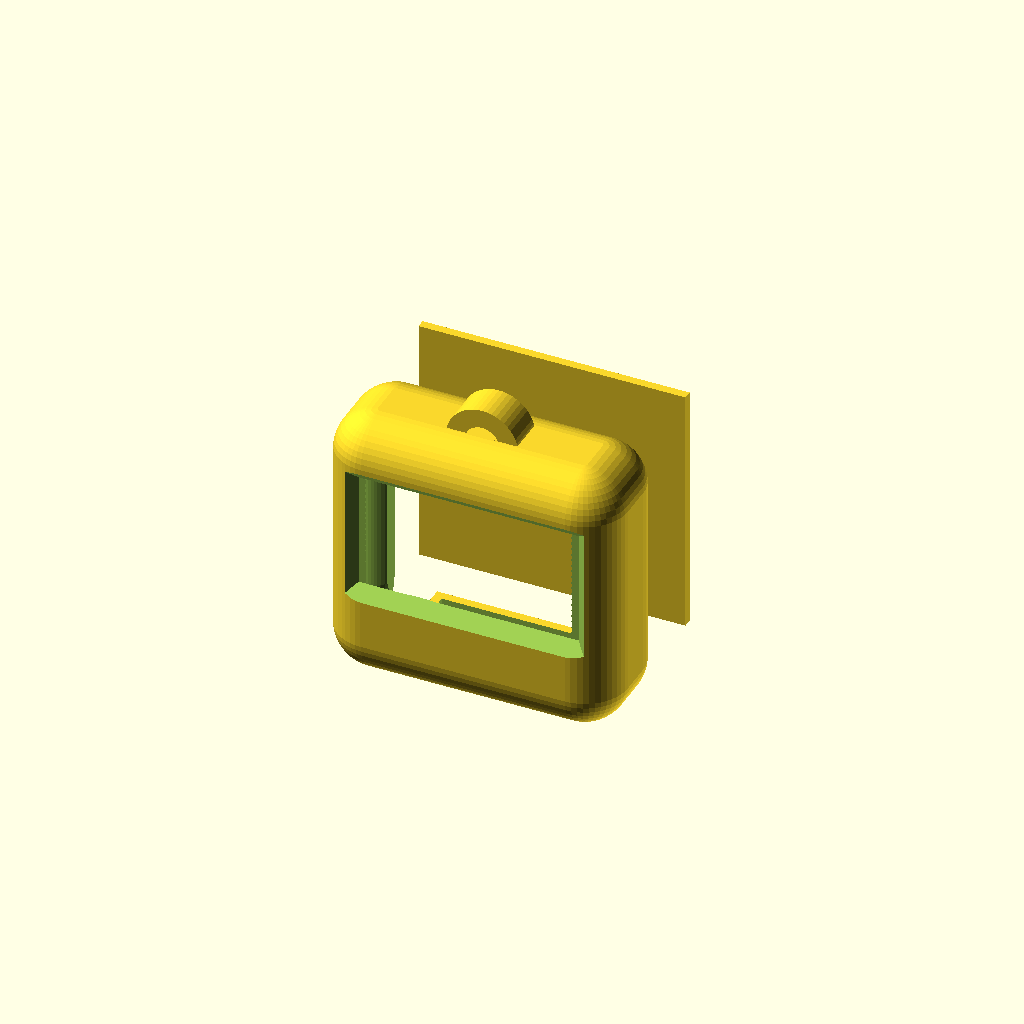
Cell 1 — every parameter at its default value.
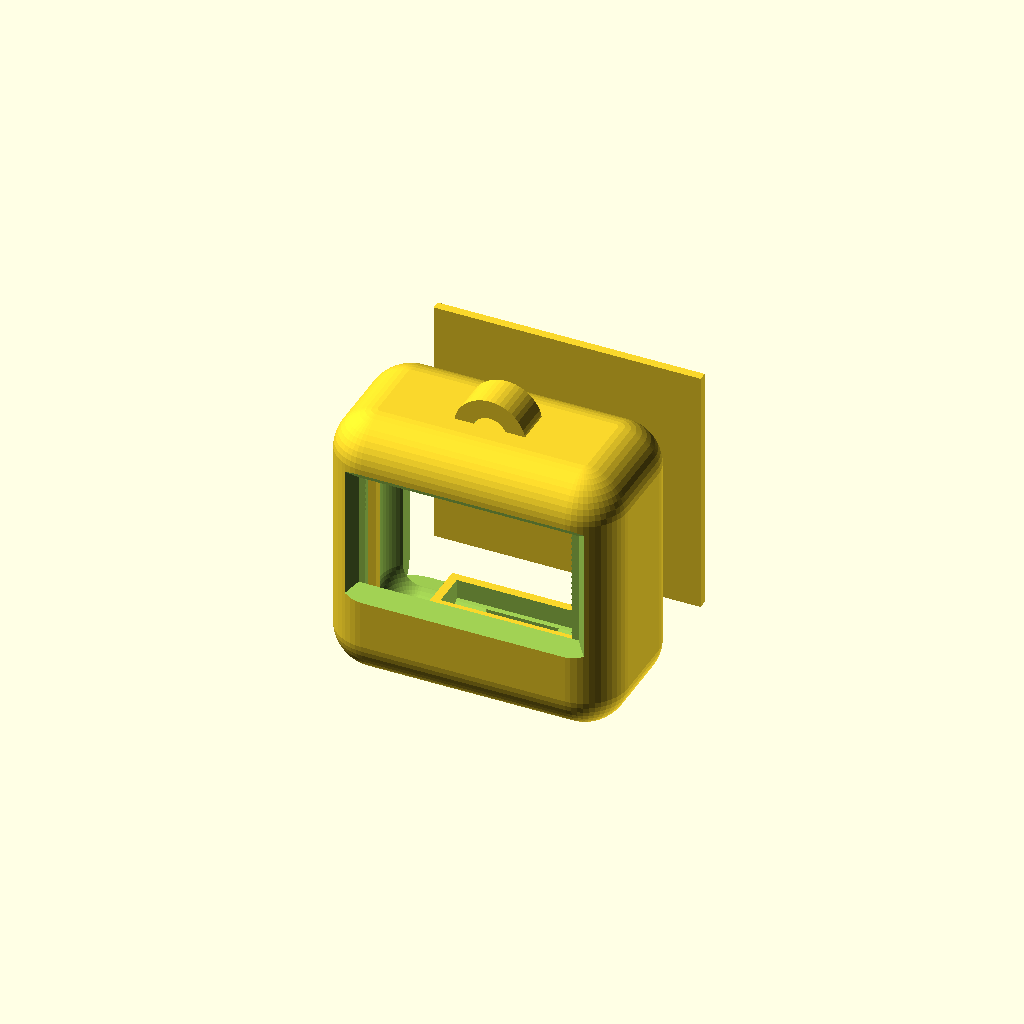
Cell 2: the same model with oled_t = 9.
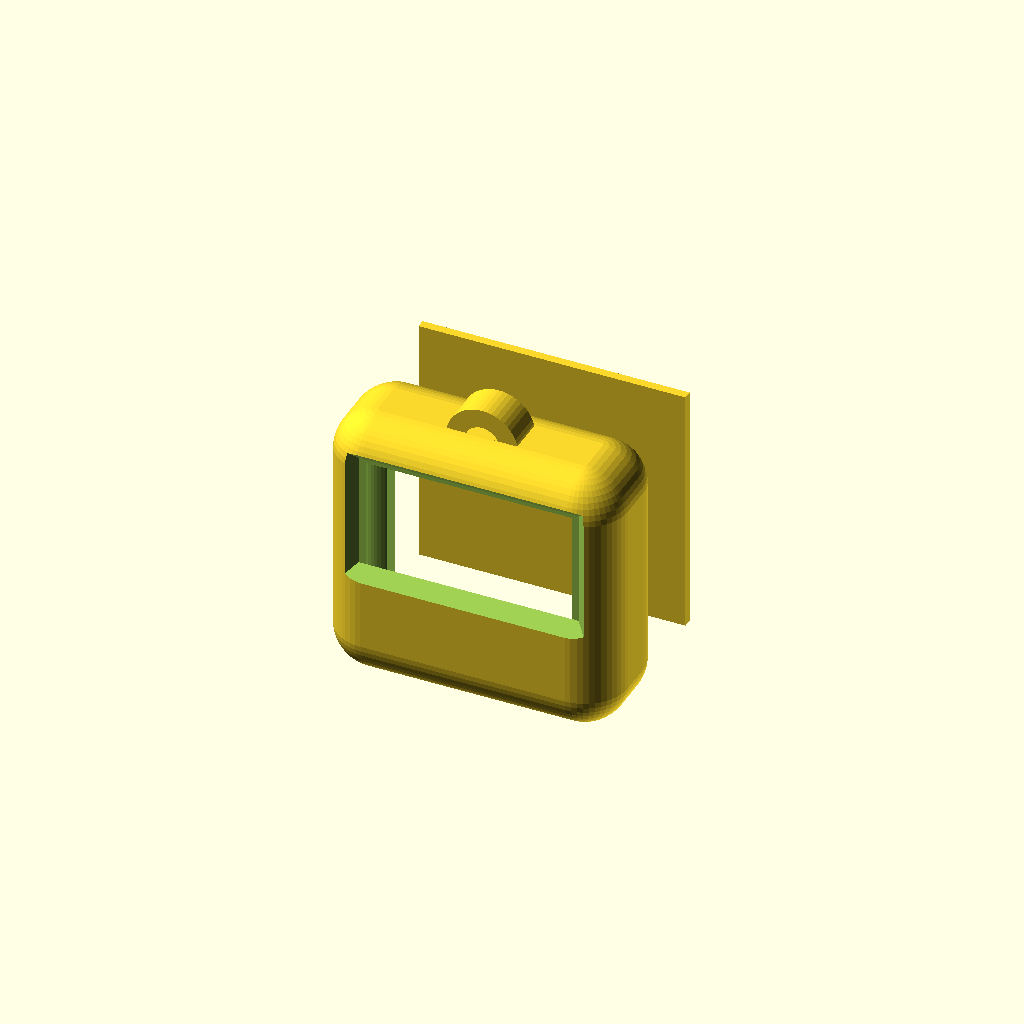
Cell 3: oled_win_up = 6 (everything else at default).
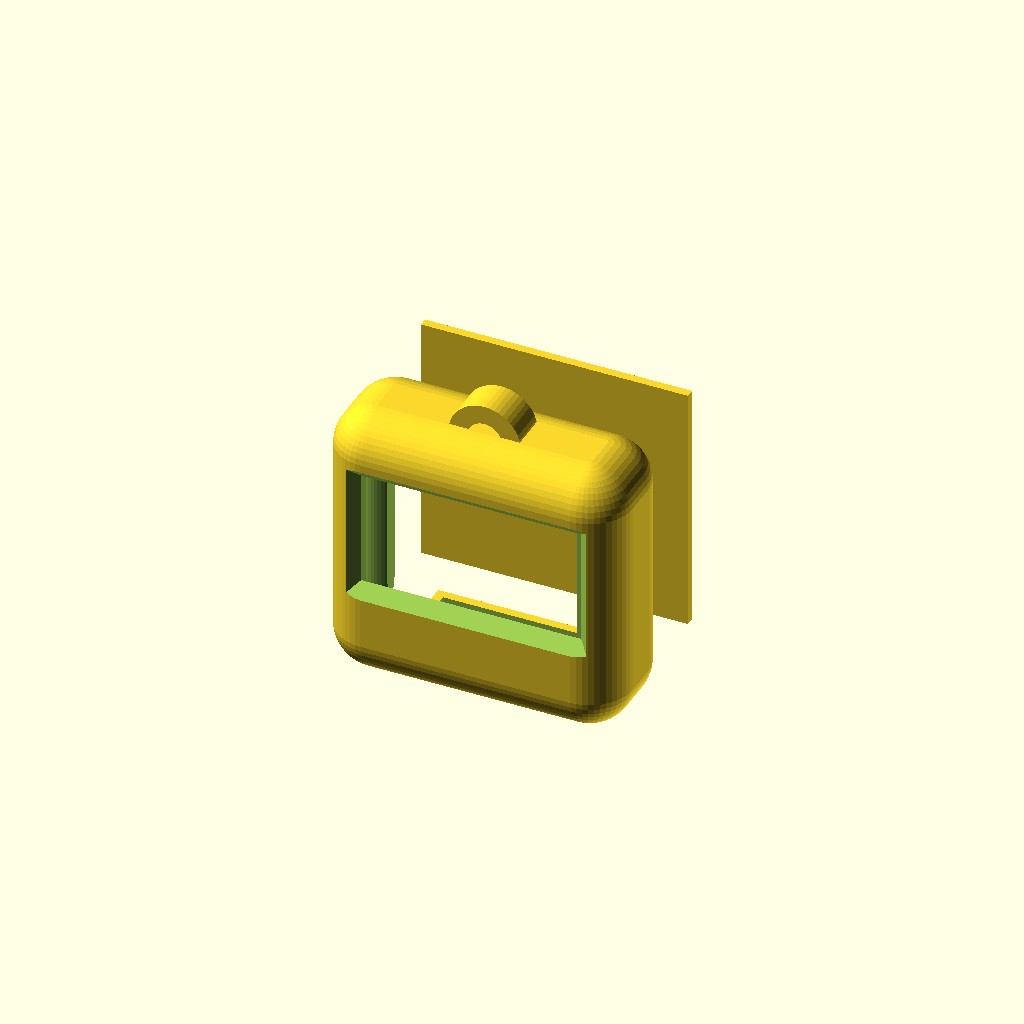
Cell 4: tol = 0.7 (everything else at default).
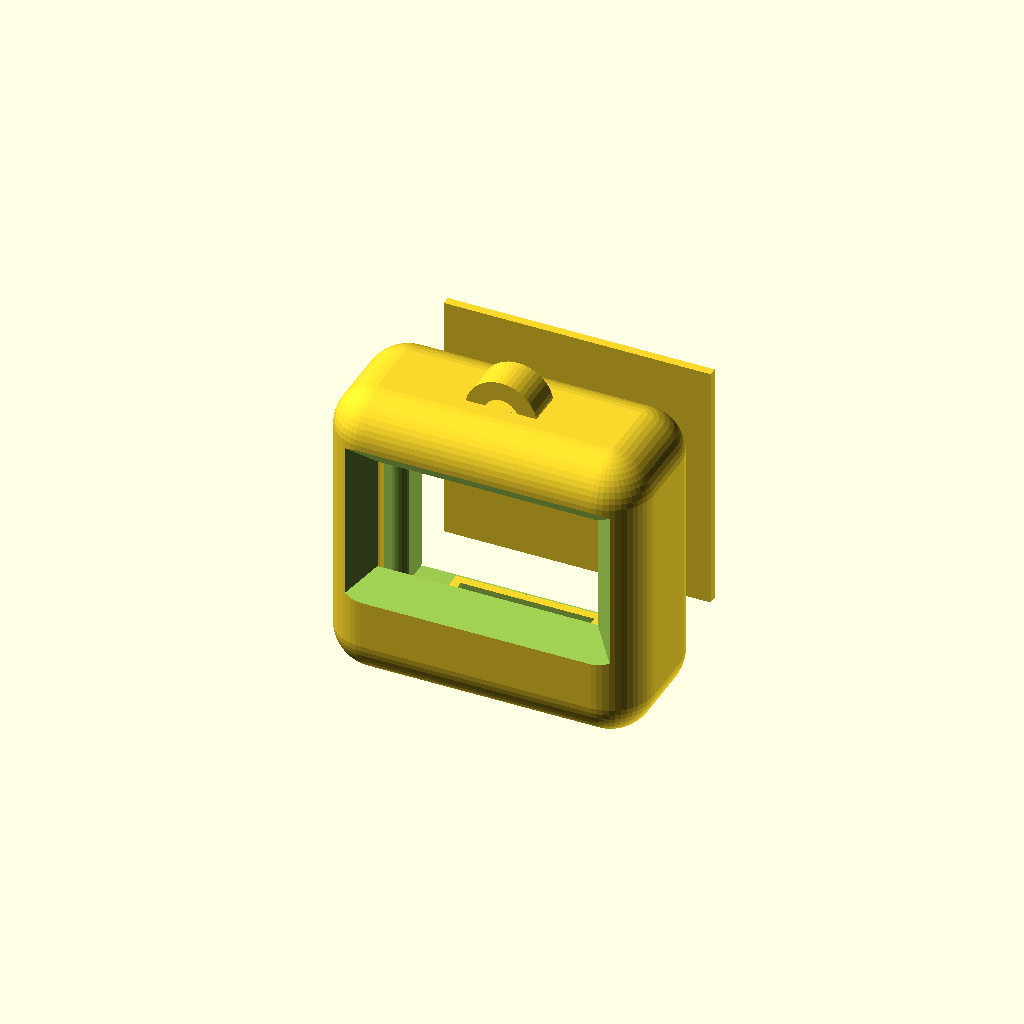
Cell 5: wall = 3.6 (everything else at default).
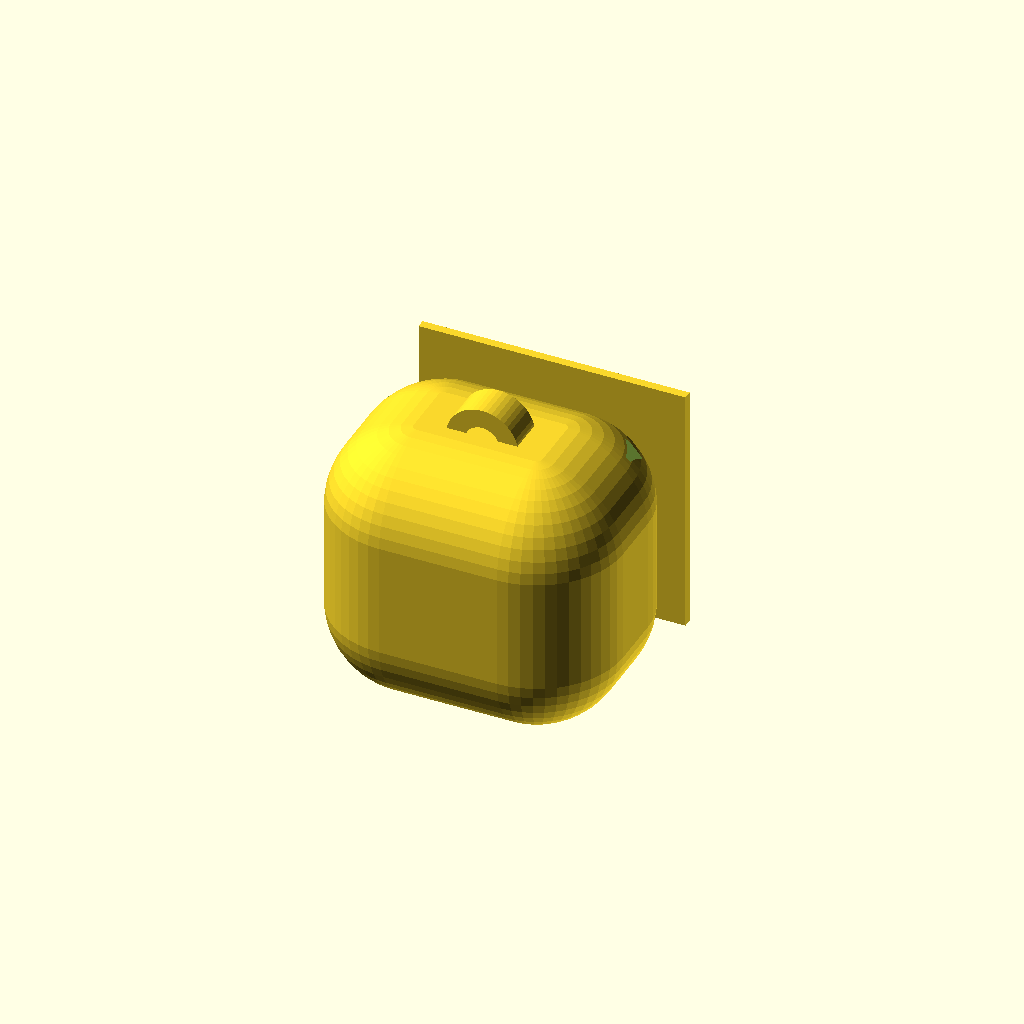
Cell 6 — r set to 12, the other parameters unchanged.
All cells are drawn from one camera (rotation 55°, 0°, 25°, orthographic, colour scheme Cornfield), so only the parameter changes between them.
OpenSCAD source file hardware/jeevo-key.scad:
// Jeevo Key v1: pocket body for a Seeed XIAO ESP32-S3 + a 1.3" I2C OLED, with a keyring loop.
// Stack, front to back: face window → OLED module → XIAO (USB-C pointing down) → antenna + LiPo → room for a LiPo later.
// Solder the four OLED wires and the touch wire straight onto the boards (no header pins) to keep it thin.
// Touch: stick copper tape or foil inside the back plate and solder it to D3 — squeeze the back to pet it.
// Print: shell face-down, back plate flat. 0.16–0.2 mm layers, no supports. Print part = "fit" first.
$fn = 48;
part = "all";            // "shell" | "back" | "fit" | "all"

// ---------- your parts (mm): measure and adjust ----------
oled_pcb   = [36, 34];   // 1.3" OLED module
oled_t     = 4.5;        // module thickness at the glass (PCB + glass)
oled_win   = [30.5, 16];
oled_win_up = 3;         // pixels' centre above the PCB centre (check yours; flip the sign if the pins are at the bottom)
mini       = [17.8, 21, 4.5]; // XIAO ESP32-S3: width, length, thickness (Super Mini: 18 x 23 x 4)
lipo_t     = 0;          // 0 today; 5 when you add a ~400 mAh 3.7 V LiPo (the XIAO charges it through USB-C)
tol        = 0.35;

wall = 1.8;
inner = [oled_pcb[0] + 2 * tol, oled_t + 2.5 + mini[2] + lipo_t + 1.5, oled_pcb[1] + 2 * tol];   // width x depth x height
body  = [inner[0] + 2 * wall, inner[1] + 2 * wall, inner[2] + 2 * wall];
r     = 6;

module rbox(s, r) { hull() for (x = [r, s[0] - r], y = [r, s[1] - r], z = [r, s[2] - r]) translate([x, y, z]) sphere(r); }

module shell() {
  difference() {
    union() {
      rbox(body, r);
      // keyring loop on top
      translate([body[0] / 2, body[1] / 2, body[2] - 1]) rotate([90, 0, 0]) difference() {
        hull() { cylinder(r = 5, h = 5, center = true); translate([0, -4, 0]) cylinder(r = 5, h = 5, center = true); }
        cylinder(r = 2.4, h = 7, center = true);
      }
    }
    translate([wall, wall, wall]) rbox(inner, max(1, r - wall));
    // open back
    translate([wall + 1.5, body[1] - wall - 1, wall + 1.5]) cube([inner[0] - 3, wall + 2, inner[2] - 3]);
    // face window with bevel
    translate([body[0] / 2, 0, body[2] / 2 + oled_win_up]) hull() {
      translate([0, wall + .01, 0]) cube([oled_win[0], .02, oled_win[1]], center = true);
      translate([0, -.01, 0]) cube([oled_win[0] + 2 * wall, .02, oled_win[1] + 2 * wall], center = true);
    }
    // USB-C at the bottom, lined up with the XIAO behind the OLED
    translate([body[0] / 2 - 5, wall + oled_t + 2.5 + mini[2] / 2 - 2, -1]) cube([10, 4.5, wall + 2]);
  }
  // ribs that hold the OLED against the front wall
  for (sx = [-1, 1]) translate([body[0] / 2 + sx * (inner[0] / 2 - .6) - .6, wall + oled_t + tol, wall + 4]) cube([1.2, 1.2, inner[2] - 8]);
  // a cradle ledge for the board (it stands upright, USB-C down)
  translate([body[0] / 2 - mini[0] / 2 - 1.2 - tol, wall + oled_t + 2.5 - 1.2, wall]) difference() {
    cube([mini[0] + 2.4 + 2 * tol, mini[2] + 2.4 + tol, 4]);
    translate([1.2, 1.2, -.1]) cube([mini[0] + 2 * tol, mini[2] + tol, 5]);
  }
}

module back() {
  o = [inner[0] - 3 - 2 * tol, inner[2] - 3 - 2 * tol];
  translate([-2, 0, -2]) cube([o[0] + 4, 1.2, o[1] + 4]);
  translate([0, 1.2, 0]) difference() { cube([o[0], 1.6, o[1]]); translate([1.2, -.1, 1.2]) cube([o[0] - 2.4, 1.8, o[1] - 2.4]); }
}

if (part == "shell") rotate([-90, 0, 0]) shell();
if (part == "back") rotate([90, 0, 0]) back();
if (part == "fit") intersection() { shell(); translate([-1, -1, -1]) cube([body[0] + 2, wall + 2, body[2] + 20]); }
if (part == "all") { shell(); translate([wall + 1.5 + tol, body[1] + 10, wall + 1.5 + tol]) back(); }
echo(str("Jeevo Key outer size (w x d x h): ", body[0], " x ", body[1], " x ", body[2] + 9, " mm"));
Parameter table extracted from the source (name, type, default, range or options):
part: string, default "all"
oled_pcb: vector, default [36, 34]
oled_t: number, default 4.5
oled_win: vector, default [30.5, 16]
oled_win_up: number, default 3
mini: vector, default [17.8, 21, 4.5]
lipo_t: number, default 0
tol: number, default 0.35
wall: number, default 1.8
r: number, default 6
